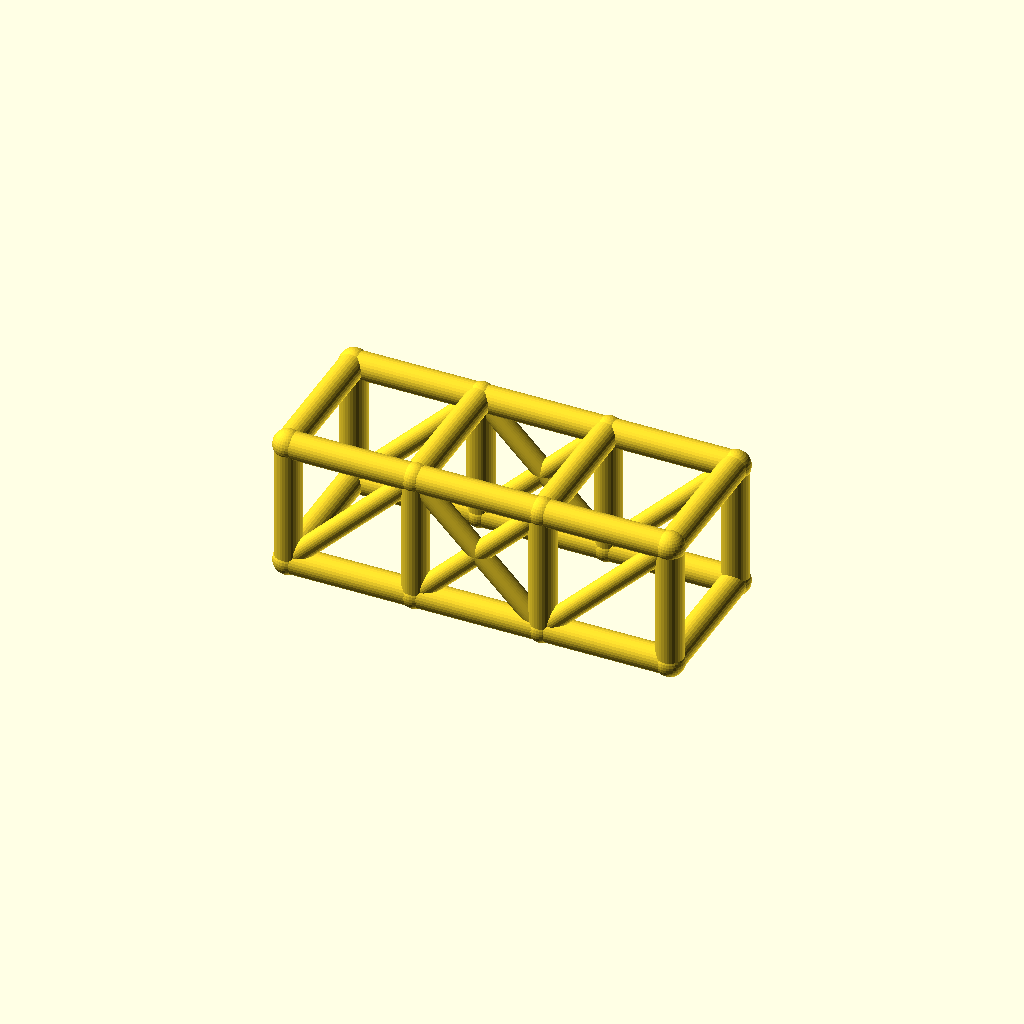
Cell 1: the model at its default parameters.
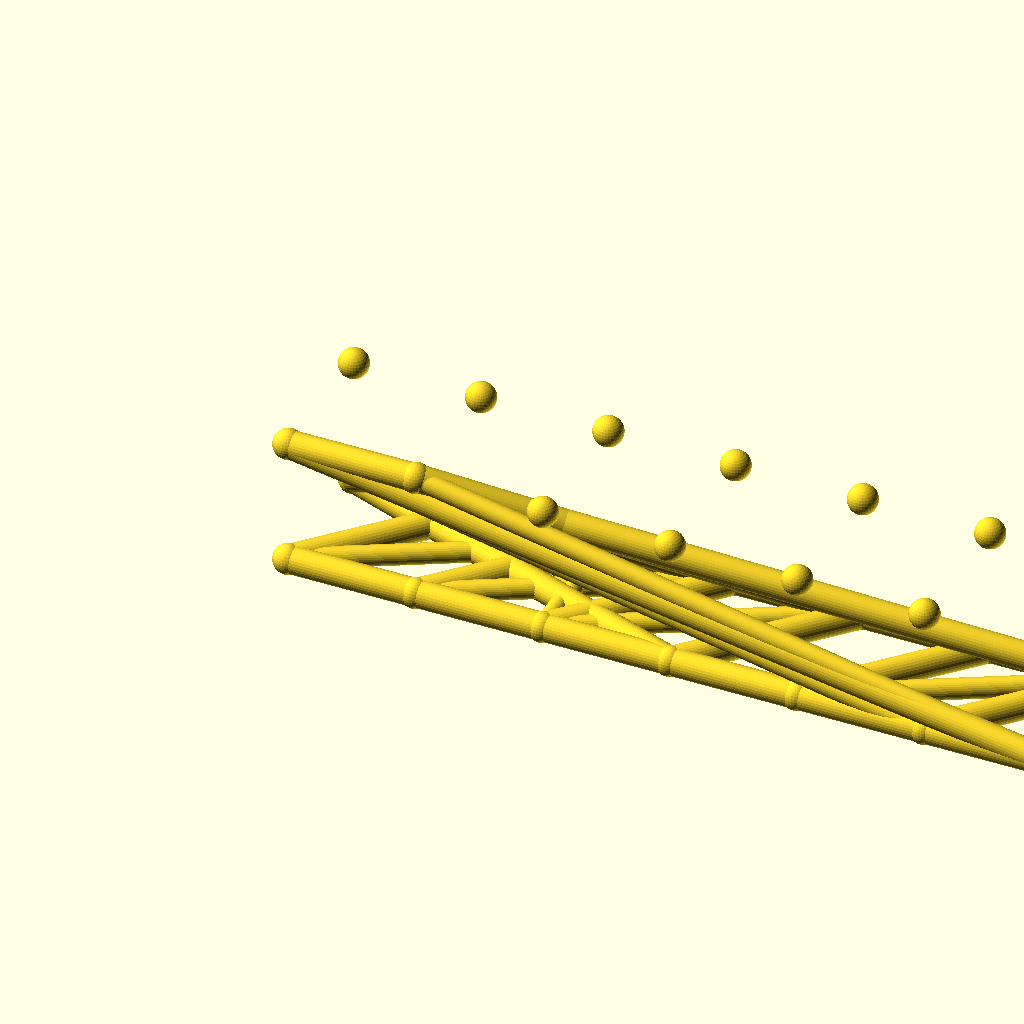
Cell 2: bays = 6 (everything else at default).
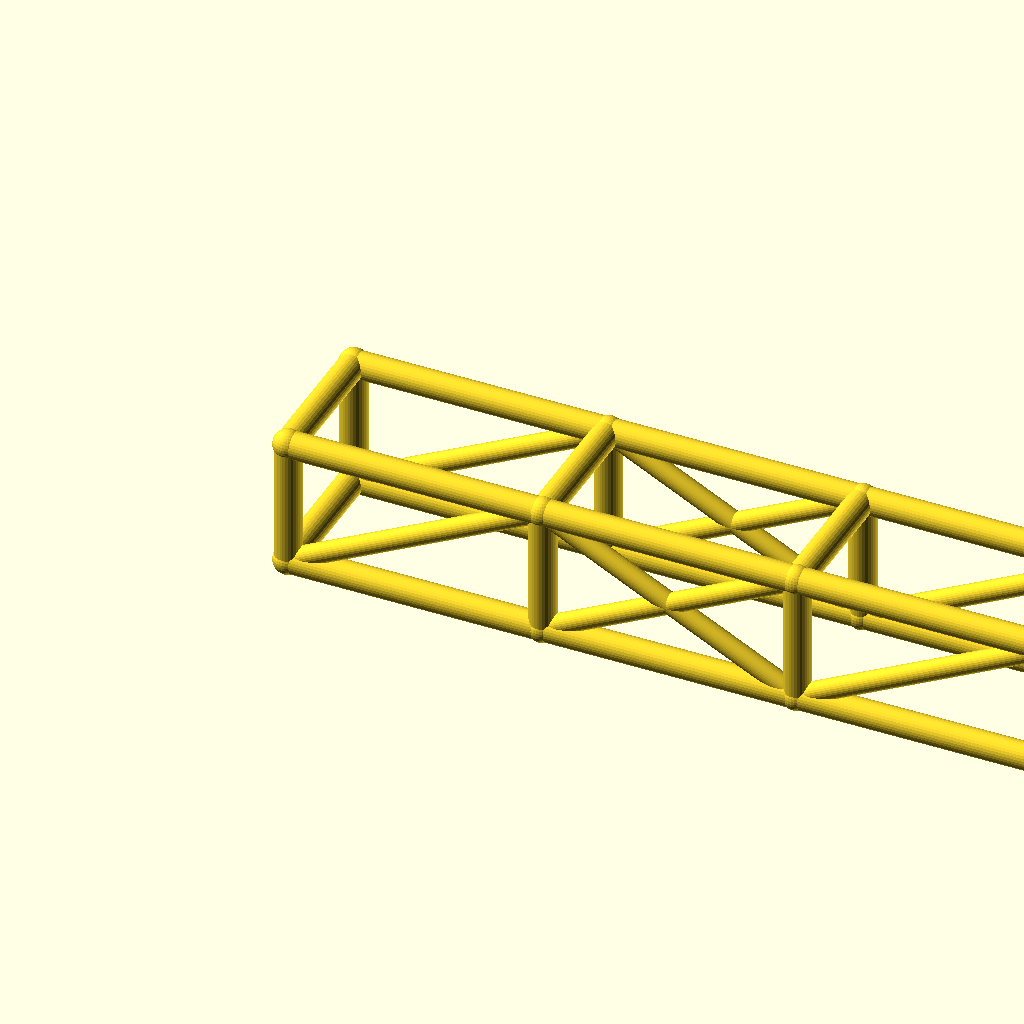
Cell 3: the same model with bay_l = 76.
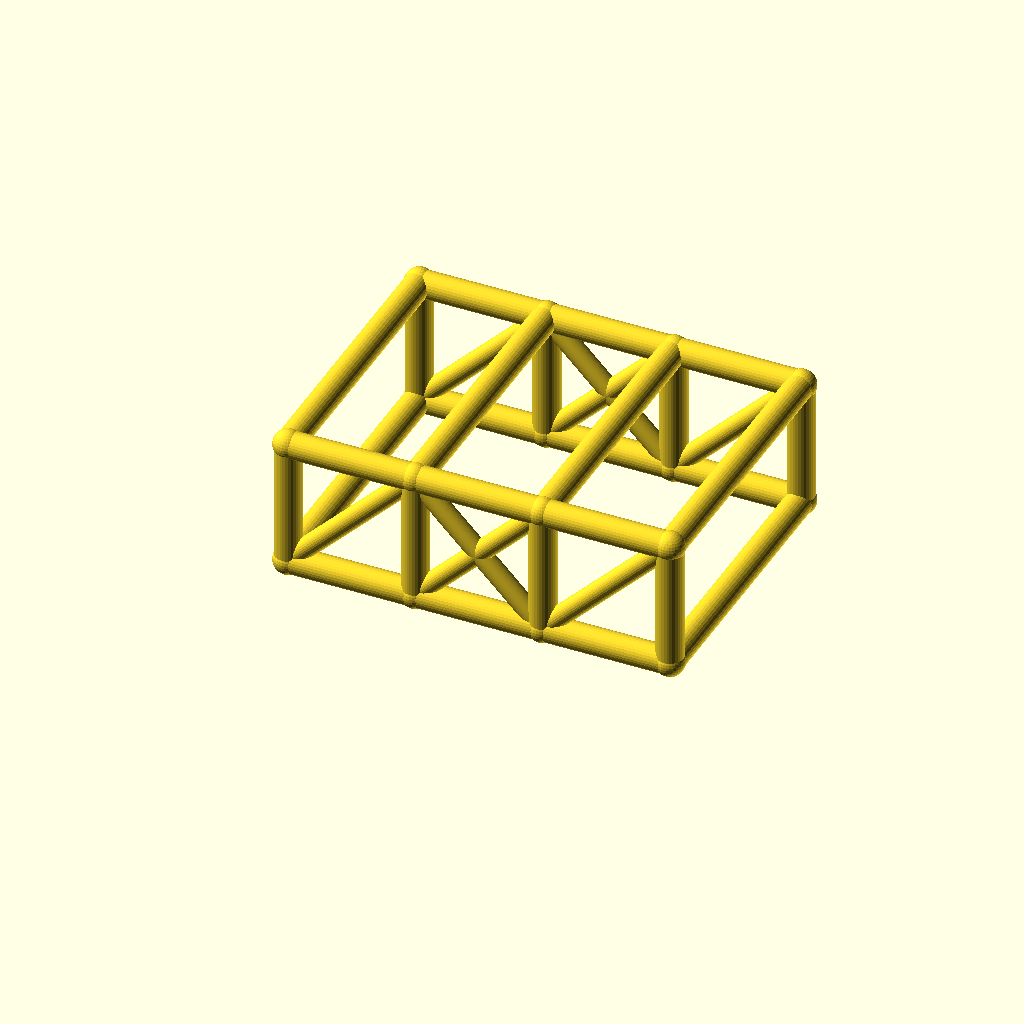
Cell 4: cage_w = 84 (everything else at default).
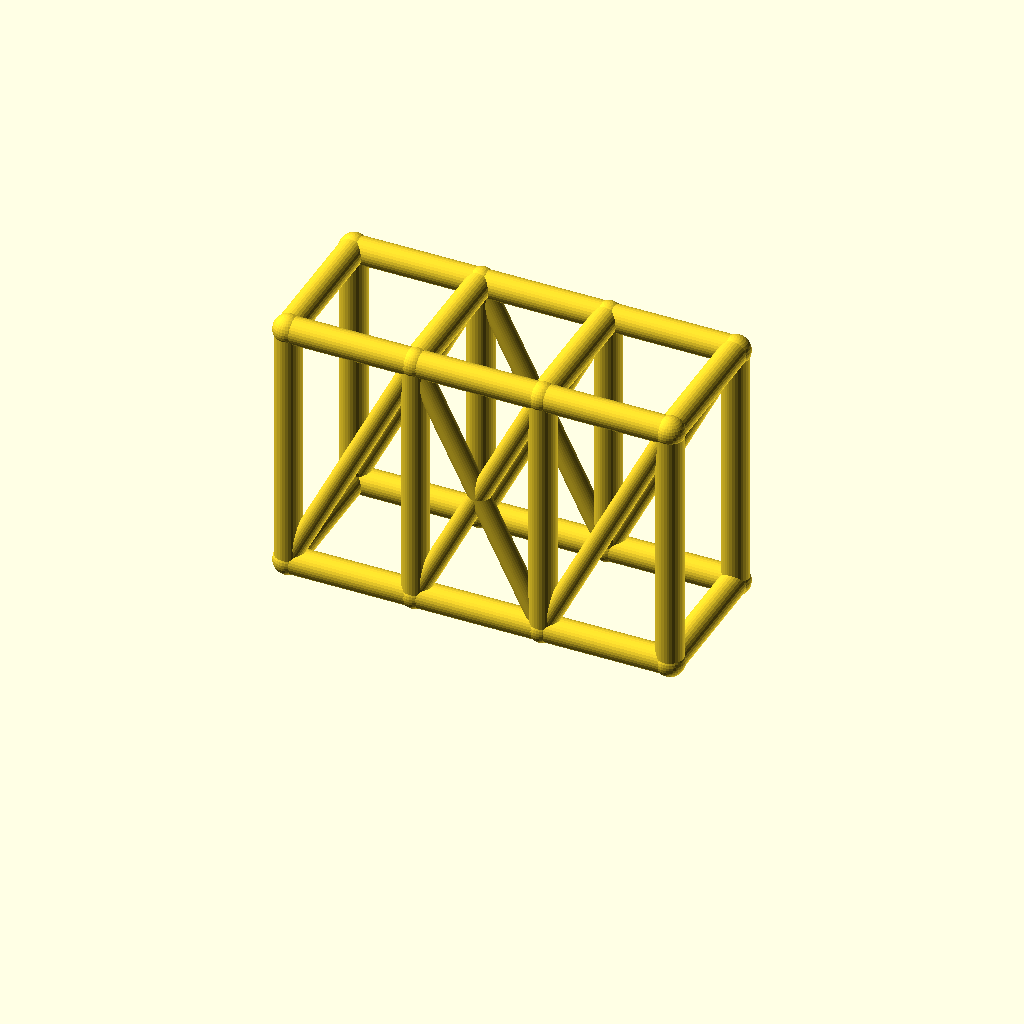
Cell 5: the same model with cage_h = 76.
All cells are drawn from one camera (rotation 55°, 0°, 25°, orthographic, colour scheme Cornfield), so only the parameter changes between them.
OpenSCAD source file optional_data/data/wire2/rollcages/scene_0102.scad:
$fn = 32;

// ----------------------------------------------------------------------
// Roll cage: 3 bays x 2 sections, bays 38 mm, 42 x 38 mm section
// ----------------------------------------------------------------------

// --- parameters (mm) ---
bays = 3;                 // number of bays along X
sections = 2;             // levels of the cage
bay_l = 38;               // bay length, X
cage_w = 42;              // cage width, Y
cage_h = 38;              // cage height, Z
rail_r = 4;               // rail and hoop radius
diag_r = 3;               // diagonal brace radius
joint_r = 4.4;            // joint ball radius
fit_tol = 0.02;           // declared fit tolerance (prompt contract)
free_tol = 0.2;           // declared free tolerance (prompt contract)

bbox_x = bays * bay_l + 2 * joint_r;  // overall X, joints included
bbox_y = cage_w + 2 * joint_r;  // overall Y, joints included
bbox_z = cage_h + 2 * joint_r;  // overall Z, joints included
rail_d = 2 * rail_r;  // rail stock diameter
diag_d = 2 * diag_r;  // diagonal stock diameter
joint_d = 2 * joint_r;  // joint ball diameter
cage_l = bays * bay_l;  // overall cage length
nodes = [for (lvl = [0, 1], side = [0, 1], st = [0 : bays]) [st * bay_l, side * cage_w, lvl * cage_h]];

module member(a, b, r) {
  /* round stock from joint a to joint b, ends buried in the joint balls */
  d = b - a;
  length = norm(d);
  translate(a) rotate([0, acos(d[2] / length), atan2(d[1], d[0])])
    cylinder(h = length, r = r);
}

module joint(p, r) {
  /* ball at the joint centre, fatter than every member meeting there */
  translate(p) sphere(r = r);
}

/* members - each call is one graph edge */
member(nodes[0], nodes[1], rail_r);
member(nodes[1], nodes[2], rail_r);
member(nodes[2], nodes[3], rail_r);
member(nodes[4], nodes[5], rail_r);
member(nodes[5], nodes[6], rail_r);
member(nodes[6], nodes[7], rail_r);
member(nodes[8], nodes[9], rail_r);
member(nodes[9], nodes[10], rail_r);
member(nodes[10], nodes[11], rail_r);
member(nodes[12], nodes[13], rail_r);
member(nodes[13], nodes[14], rail_r);
member(nodes[14], nodes[15], rail_r);
member(nodes[0], nodes[8], rail_r);
member(nodes[1], nodes[9], rail_r);
member(nodes[2], nodes[10], rail_r);
member(nodes[3], nodes[11], rail_r);
member(nodes[4], nodes[12], rail_r);
member(nodes[5], nodes[13], rail_r);
member(nodes[6], nodes[14], rail_r);
member(nodes[7], nodes[15], rail_r);
member(nodes[8], nodes[12], rail_r);
member(nodes[9], nodes[13], rail_r);
member(nodes[10], nodes[14], rail_r);
member(nodes[11], nodes[15], rail_r);
member(nodes[0], nodes[4], rail_r);
member(nodes[3], nodes[7], rail_r);
member(nodes[0], nodes[9], diag_r);
member(nodes[1], nodes[10], diag_r);
member(nodes[9], nodes[2], diag_r);
member(nodes[2], nodes[11], diag_r);
member(nodes[4], nodes[13], diag_r);
member(nodes[5], nodes[14], diag_r);
member(nodes[13], nodes[6], diag_r);
member(nodes[6], nodes[15], diag_r);

/* joint balls */
for (p = nodes) joint(p, joint_r);
Parameter table extracted from the source (name, type, default, range or options):
bays: number, default 3
sections: number, default 2
bay_l: number, default 38
cage_w: number, default 42
cage_h: number, default 38
rail_r: number, default 4
diag_r: number, default 3
joint_r: number, default 4.4
fit_tol: number, default 0.02
free_tol: number, default 0.2
